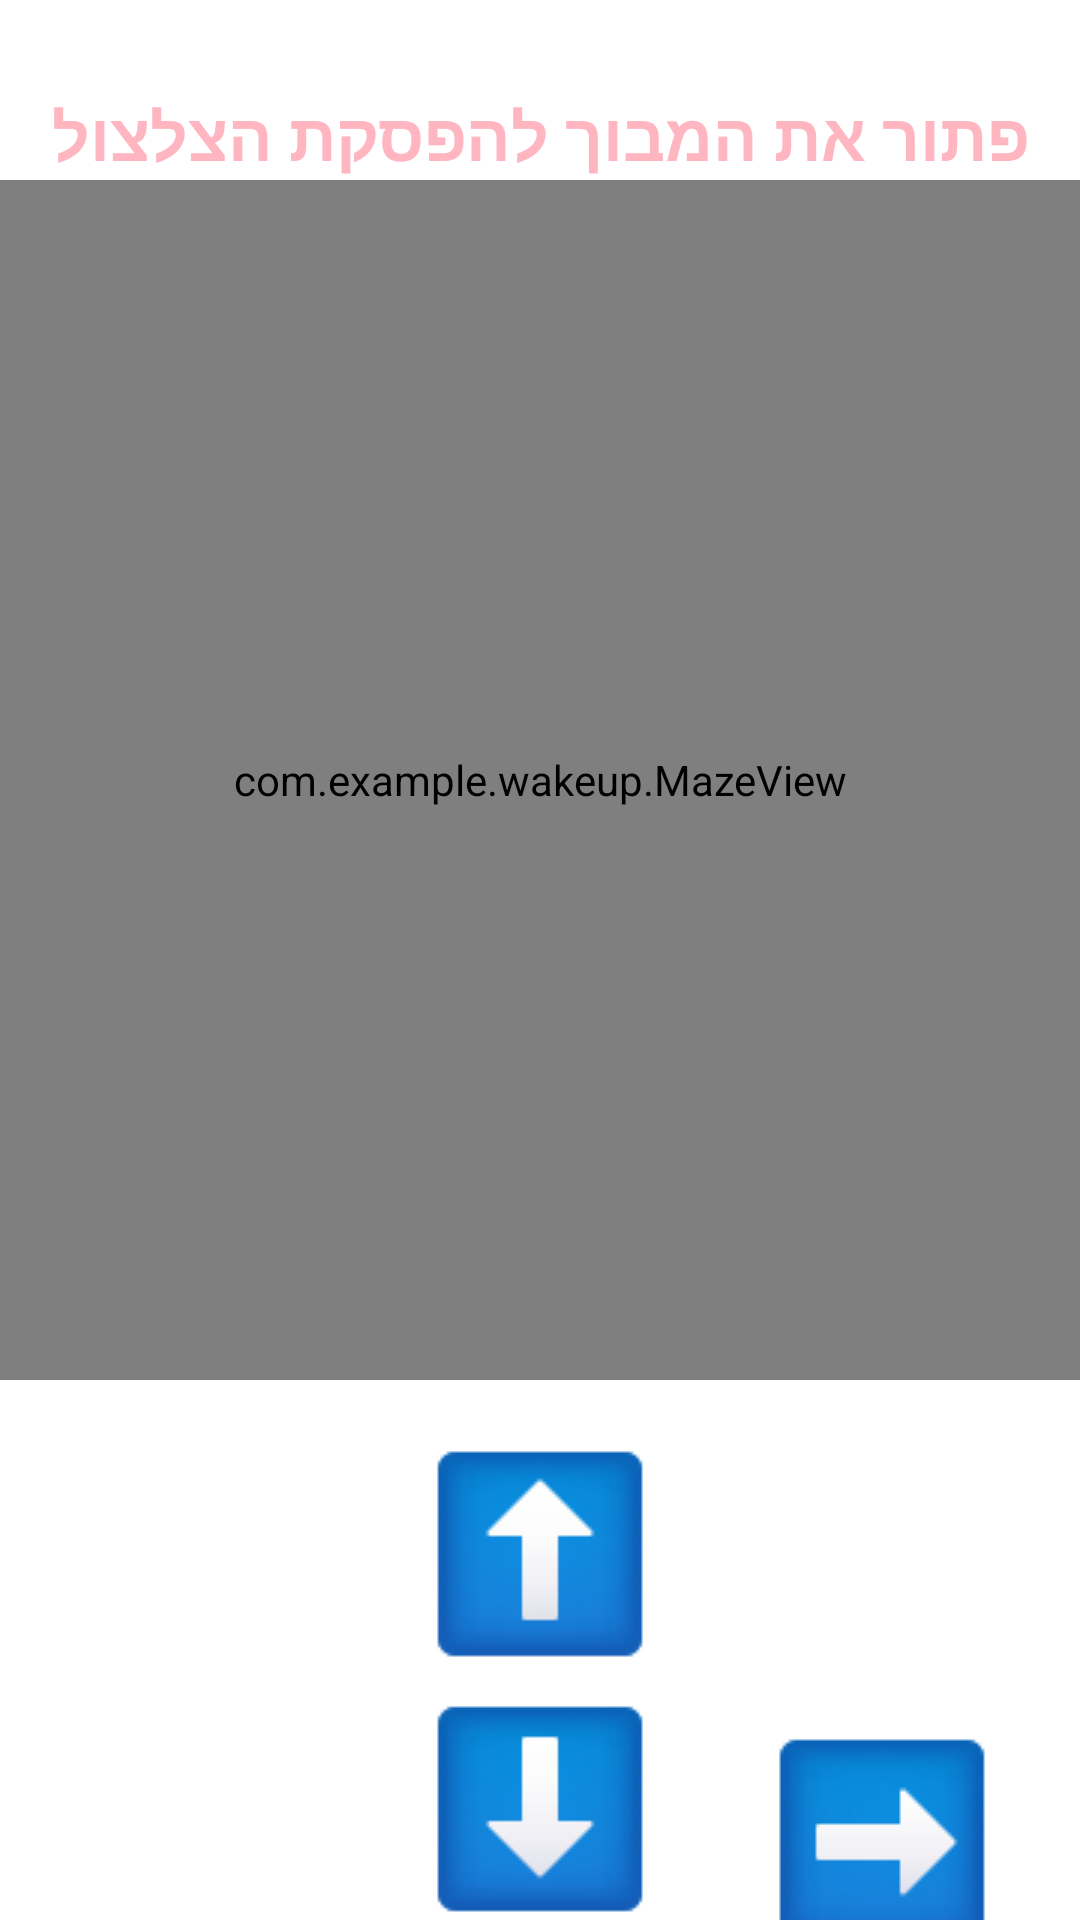

Android layout source for this screen:
<!-- AndroidManifest.xml: application theme Theme.WakeUp -->
<!-- res/layout/fragment_maze_game.xml -->
<?xml version="1.0" encoding="utf-8"?>
<androidx.constraintlayout.widget.ConstraintLayout xmlns:android="http://schemas.android.com/apk/res/android"
    xmlns:app="http://schemas.android.com/apk/res-auto"
    xmlns:tools="http://schemas.android.com/tools"
    android:layout_width="match_parent"
    android:layout_height="match_parent"
    android:background="@drawable/background_color"
    android:layoutDirection="ltr"
    tools:context=".MazeGame">


    <TextView
        android:id="@+id/textView"
        android:layout_width="wrap_content"
        android:layout_height="wrap_content"
        android:layout_marginStart="20dp"
        android:layout_marginTop="30dp"
        android:layout_marginEnd="20dp"
        android:text="פתור את המבוך להפסקת הצלצול"
        android:textColor="#FFB6C1"
        android:textSize="22sp"
        android:textStyle="bold"
        app:layout_constraintEnd_toEndOf="parent"
        app:layout_constraintStart_toStartOf="parent"
        app:layout_constraintTop_toTopOf="parent" />

    <com.example.wakeup.MazeView
        android:id="@+id/maze_view"
        android:layout_width="match_parent"
        android:layout_height="400dp"
        app:layout_constraintEnd_toEndOf="parent"
        app:layout_constraintStart_toStartOf="parent"
        app:layout_constraintTop_toBottomOf="@+id/textView">

    </com.example.wakeup.MazeView>

    <ImageButton
        android:id="@+id/move_left_button"
        android:layout_width="wrap_content"
        android:layout_height="wrap_content"
        android:src="@drawable/left_arrow"
        android:background="@color/transparent"
        app:layout_constraintEnd_toStartOf="@+id/move_down_button"
        app:layout_constraintStart_toStartOf="parent"
        app:layout_constraintTop_toBottomOf="@+id/move_up_button" />

    <ImageButton
        android:id="@+id/move_right_button"
        android:layout_width="wrap_content"
        android:layout_height="wrap_content"
        android:src="@drawable/right_arrow"
        android:background="@color/transparent"
        app:layout_constraintEnd_toEndOf="parent"
        app:layout_constraintStart_toEndOf="@+id/move_down_button"
        app:layout_constraintTop_toBottomOf="@+id/move_up_button" />

    <ImageButton
        android:id="@+id/move_up_button"
        android:layout_width="wrap_content"
        android:layout_height="wrap_content"
        android:layout_marginTop="10dp"
        android:src="@drawable/up_arrow"
        android:background="@color/transparent"
        app:layout_constraintEnd_toEndOf="parent"
        app:layout_constraintStart_toStartOf="parent"
        app:layout_constraintTop_toBottomOf="@+id/maze_view" />

    <ImageButton
        android:id="@+id/move_down_button"
        android:layout_width="wrap_content"
        android:layout_height="wrap_content"
        android:src="@drawable/down_arrow"
        android:background="@color/transparent"
        app:layout_constraintBottom_toBottomOf="parent"
        app:layout_constraintEnd_toEndOf="parent"
        app:layout_constraintStart_toStartOf="parent"
        app:layout_constraintTop_toBottomOf="@+id/move_up_button" />


</androidx.constraintlayout.widget.ConstraintLayout>
<!-- resources referenced by this layout -->
<resources>
  <color name="transparent">#00000000</color>
  <!-- drawable down_arrow: png bitmap (drawable, 6184 bytes) -->
  <!-- drawable right_arrow: png bitmap (drawable, 6069 bytes) -->
  <!-- drawable up_arrow: png bitmap (drawable, 6155 bytes) -->
  <style name="Theme.WakeUp" parent="Theme.MaterialComponents.DayNight.NoActionBar">
          
          <item name="colorPrimary">@color/purple_500</item>
          <item name="colorPrimaryVariant">@color/purple_700</item>
          <item name="colorOnPrimary">@color/white</item>
          
          <item name="colorSecondary">@color/teal_200</item>
          <item name="colorSecondaryVariant">@color/teal_700</item>
          <item name="colorOnSecondary">@color/black</item>
          
          <item name="android:statusBarColor" tools:targetApi="l">@color/purple_500</item>
          
      </style>
  <color name="purple_500">#FF6200EE</color>
  <color name="purple_700">#FF3700B3</color>
  <color name="white">#FFFFFFFF</color>
  <color name="teal_200">#FF03DAC5</color>
  <color name="teal_700">#FF018786</color>
  <color name="black">#FF000000</color>
</resources>
